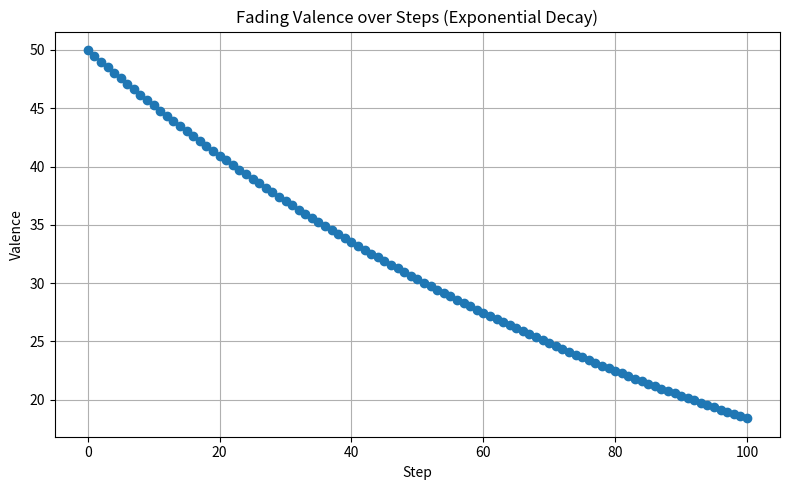

Write the Python code that produced this figure.
import numpy as np
import matplotlib.pyplot as plt

# Configuration
initial_valence = 50
decay_rate = 0.01
valence_floor = 5
max_steps = 100

# Compute decaying valence over steps
steps = np.arange(max_steps + 1)
valence_values = np.maximum(initial_valence * np.exp(-decay_rate * steps), valence_floor)

# Plotting
plt.figure(figsize=(8, 5))
plt.plot(steps, valence_values, marker='o')
plt.title('Fading Valence over Steps (Exponential Decay)')
plt.xlabel('Step')
plt.ylabel('Valence')
plt.grid(True)
plt.tight_layout()
plt.show()
